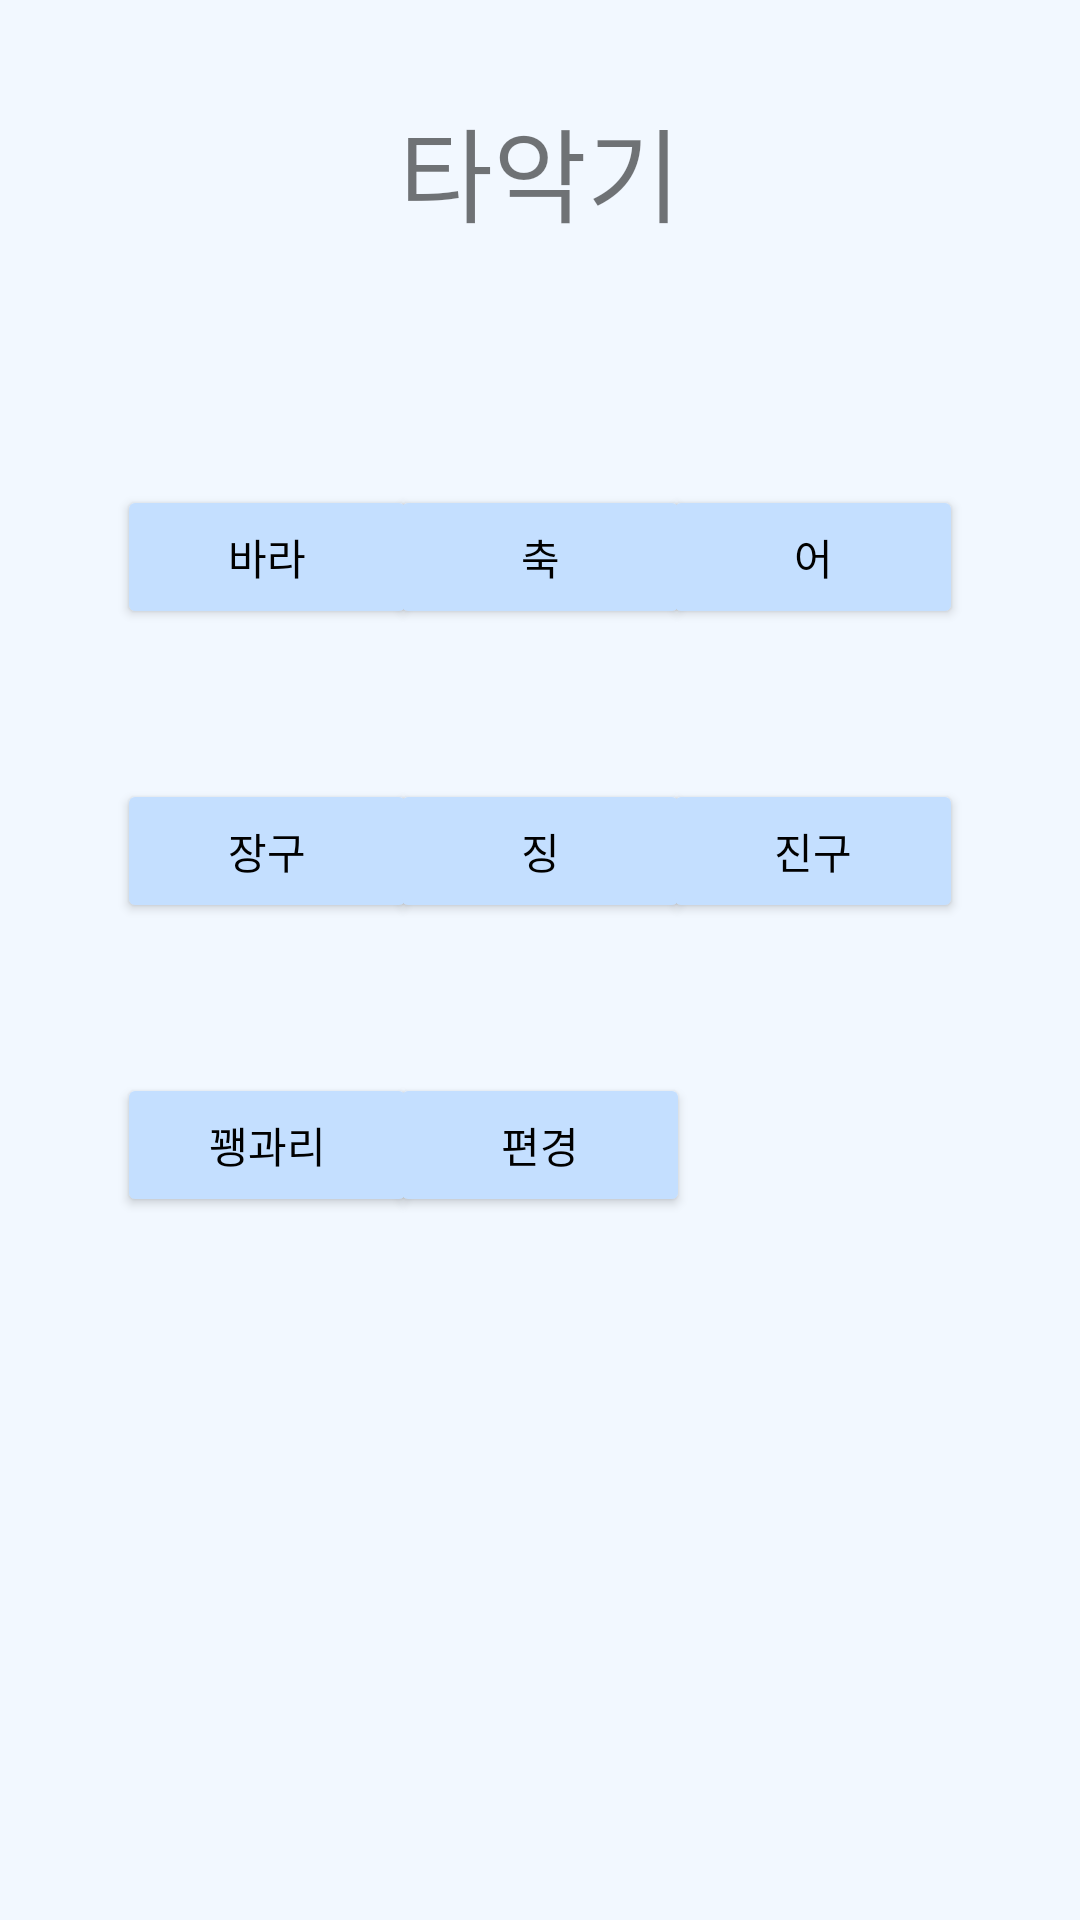

Reconstruct the res/layout file that produces this screen, plus the resources it refers to.
<!-- AndroidManifest.xml: application theme Theme.MyApplication -->
<!-- res/layout/activity_ta_inst_study_intro.xml -->
<?xml version="1.0" encoding="utf-8"?>
<androidx.constraintlayout.widget.ConstraintLayout xmlns:android="http://schemas.android.com/apk/res/android"
    xmlns:app="http://schemas.android.com/apk/res-auto"
    xmlns:tools="http://schemas.android.com/tools"
    android:layout_width="match_parent"
    android:layout_height="match_parent"
    android:background="#F2F8FF"
    tools:context=".TaInstStudyIntro">

    <ImageView
        android:id="@+id/T_instBackimageView2"
        android:layout_width="25dp"
        android:layout_height="25dp"
        android:layout_marginStart="16dp"
        android:layout_marginLeft="16dp"
        android:onClick="T_instBackActivity"
        app:layout_constraintBottom_toBottomOf="@+id/T_instTextView3"
        app:layout_constraintStart_toStartOf="parent"
        app:layout_constraintTop_toTopOf="@+id/T_instTextView3"
        app:srcCompat="@drawable/backward_arrow" />

    <TextView
        android:id="@+id/T_instTextView3"
        android:layout_width="wrap_content"
        android:layout_height="wrap_content"
        android:layout_marginTop="32dp"
        android:fontFamily="@font/imhyeminbold"
        android:text="타악기"
        android:textSize="34sp"
        app:layout_constraintEnd_toEndOf="parent"
        app:layout_constraintStart_toStartOf="parent"
        app:layout_constraintTop_toTopOf="parent" />

    <Button
        android:id="@+id/T_bt"
        android:layout_width="100dp"
        android:layout_height="wrap_content"
        android:layout_marginTop="80dp"
        android:fontFamily="@font/imhyeminbold"
        android:paddingLeft="10dp"
        android:paddingRight="10dp"
        android:text="바라"
        android:textColor="@color/black"
        app:backgroundTint="#C4DFFF"
        app:layout_constraintEnd_toEndOf="parent"
        app:layout_constraintHorizontal_bias="0.15"
        app:layout_constraintStart_toStartOf="parent"
        app:layout_constraintTop_toBottomOf="@+id/T_instTextView3" />

    <Button
        android:id="@+id/T_bt2"
        android:layout_width="100dp"
        android:layout_height="wrap_content"
        android:layout_marginTop="80dp"
        android:fontFamily="@font/imhyeminbold"
        android:paddingLeft="10dp"
        android:paddingRight="10dp"
        android:text="축"
        android:textColor="@color/black"
        app:backgroundTint="#C4DFFF"
        app:layout_constraintEnd_toEndOf="parent"
        app:layout_constraintStart_toStartOf="parent"
        app:layout_constraintTop_toBottomOf="@+id/T_instTextView3" />

    <Button
        android:id="@+id/T_bt3"
        android:layout_width="100dp"
        android:layout_height="wrap_content"
        android:layout_marginTop="80dp"
        android:fontFamily="@font/imhyeminbold"
        android:paddingLeft="10dp"
        android:paddingRight="10dp"
        android:text="어"
        android:textColor="@color/black"
        app:backgroundTint="#C4DFFF"
        app:layout_constraintEnd_toEndOf="parent"
        app:layout_constraintHorizontal_bias="0.85"
        app:layout_constraintStart_toStartOf="parent"
        app:layout_constraintTop_toBottomOf="@+id/T_instTextView3" />

    <Button
        android:id="@+id/T_bt4"
        android:layout_width="100dp"
        android:layout_height="wrap_content"
        android:layout_marginTop="50dp"
        android:fontFamily="@font/imhyeminbold"
        android:paddingLeft="10dp"
        android:paddingRight="10dp"
        android:text="장구"
        android:textColor="@color/black"
        app:backgroundTint="#C4DFFF"
        app:layout_constraintEnd_toEndOf="parent"
        app:layout_constraintHorizontal_bias="0.15"
        app:layout_constraintStart_toStartOf="parent"
        app:layout_constraintTop_toBottomOf="@+id/T_bt" />

    <Button
        android:id="@+id/T_bt5"
        android:layout_width="100dp"
        android:layout_height="wrap_content"
        android:layout_marginTop="50dp"
        android:fontFamily="@font/imhyeminbold"
        android:paddingLeft="10dp"
        android:paddingRight="10dp"
        android:text="징"
        android:textColor="@color/black"
        app:backgroundTint="#C4DFFF"
        app:layout_constraintEnd_toEndOf="parent"
        app:layout_constraintStart_toStartOf="parent"
        app:layout_constraintTop_toBottomOf="@+id/T_bt2" />

    <Button
        android:id="@+id/T_bt6"
        android:layout_width="100dp"
        android:layout_height="wrap_content"
        android:layout_marginTop="50dp"
        android:fontFamily="@font/imhyeminbold"
        android:paddingLeft="10dp"
        android:paddingRight="10dp"
        android:text="진구"
        android:textColor="@color/black"
        app:backgroundTint="#C4DFFF"
        app:layout_constraintEnd_toEndOf="parent"
        app:layout_constraintHorizontal_bias="0.85"
        app:layout_constraintStart_toStartOf="parent"
        app:layout_constraintTop_toBottomOf="@+id/T_bt3" />

    <Button
        android:id="@+id/T_bt7"
        android:layout_width="100dp"
        android:layout_height="wrap_content"
        android:layout_marginTop="50dp"
        android:fontFamily="@font/imhyeminbold"
        android:paddingLeft="10dp"
        android:paddingRight="10dp"
        android:text="꽹과리"
        android:textColor="@color/black"
        app:backgroundTint="#C4DFFF"
        app:layout_constraintEnd_toEndOf="parent"
        app:layout_constraintHorizontal_bias="0.15"
        app:layout_constraintStart_toStartOf="parent"
        app:layout_constraintTop_toBottomOf="@+id/T_bt4" />

    <Button
        android:id="@+id/T_bt8"
        android:layout_width="100dp"
        android:layout_height="wrap_content"
        android:layout_marginTop="50dp"
        android:fontFamily="@font/imhyeminbold"
        android:paddingLeft="10dp"
        android:paddingRight="10dp"
        android:text="편경"
        android:textColor="@color/black"
        app:backgroundTint="#C4DFFF"
        app:layout_constraintEnd_toEndOf="parent"
        app:layout_constraintStart_toStartOf="parent"
        app:layout_constraintTop_toBottomOf="@+id/T_bt5" />

</androidx.constraintlayout.widget.ConstraintLayout>
<!-- resources referenced by this layout -->
<resources>
  <style name="Theme.MyApplication" parent="Theme.MaterialComponents.DayNight.DarkActionBar">
      
          <item name="colorPrimary">#F7CAC9</item>
          <item name="colorPrimaryVariant">#F7CAC9</item>
          <item name="colorOnPrimary">@color/white</item>
          
          <item name="colorSecondary">@color/teal_200</item>
          <item name="colorSecondaryVariant">@color/teal_700</item>
          <item name="colorOnSecondary">@color/black</item>
          
  
          <item name="android:statusBarColor" tools:targetApi="l">?attr/colorPrimaryVariant</item>
          
  
  
      </style>
  <!-- not gathered from this repository: default colours our renderer supplied (Android Studio template values) -->
  <color name="teal_200">#FF03DAC5</color>
  <color name="teal_700">#FF018786</color>
  <color name="black">#FF000000</color>
  <color name="white">#FFFFFFFF</color>
</resources>
